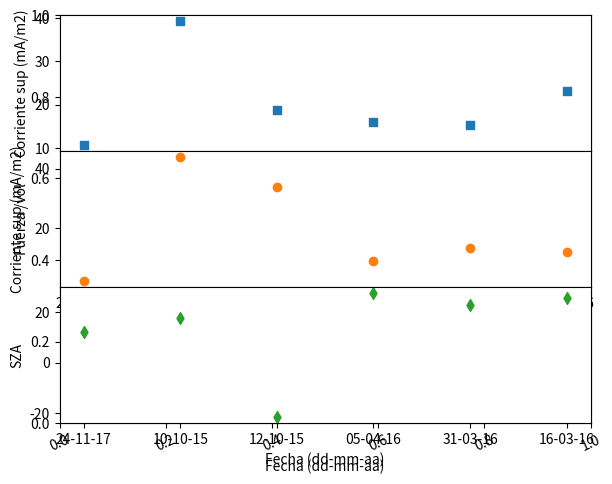

Write the Python code that produced this figure.
import matplotlib.pyplot as plt
from numpy import array

tiempos = ["24-11-17", "10-10-15", "12-10-15", "05-04-16", "31-03-16", "16-03-16"]
js = [[1.232,-7.469,-7.503],[10.158,36.428,	10.138], [-3.657,15.663,-9.491],
        [-1.725,-4.477,-15.406], [6.242,8.683,11.105], [-2.859,-19.188,-12.640]]
normales = [[0.981,-0.032,0.193], [0.956,-0.286,0.070], [0.956,0.048,-0.290],
        [0.815,-0.575,0.076], [0.871,-0.476,-0.117], [0.920,-0.302,0.251]]
js_norm = [10.7, 39.200,
18.700,
16.100,
15.400,
23.200]

jv = [92.8, 403.224,
255.832,
363.000,
401.000,
282.000]

F = [2.39E-15, 4.37E-14,
3.38E-14,
9.21E-15,
1.34E-14,
1.20E-14]

SZA = [12.10,
17.60,
-21.60,
27.40,
23.00,
25.60]

# plt.scatter(tiempos, jv, marker='o', color="C1", label='corriente en vol')
# plt.scatter(tiempos, F, marker='d', color="C2", label='Fuerza por unidad de vol')

plt.xlabel("Fecha (dd-mm-aa)")
plt.ylabel("Corriente sup (mA/m2)")


fig = plt.figure(
    1, figsize=(20, 10)
)  # Lo bueno de esta forma es que puedo hacer que solo algunos compartan eje
fig.subplots_adjust(
    top=0.95, bottom=0.1, left=0.12, right=0.95, hspace=0.0, wspace=0.15
)
plt.xticks(rotation=25)

ax1 = plt.subplot2grid((3, 1), (0, 0))
ax1.scatter(tiempos, js_norm, marker='s', color="C0")
plt.setp(ax1.get_xticklabels(), visible=False)
ax1.set_ylabel("Corriente sup (mA/m2)")

ax2 = plt.subplot2grid((3, 1), (1, 0), sharex=ax1)
ax2.scatter(tiempos, array(F)*1E15, marker='o', color="C1")
ax2.set_ylabel("Fuerza /vol")

ax2 = plt.subplot2grid((3, 1), (2, 0), sharex=ax1)
ax2.scatter(tiempos, SZA, marker='d', color="C2")
ax2.set_ylabel("SZA")

ax2.set_xlabel("Fecha (dd-mm-aa)")

plt.show()
